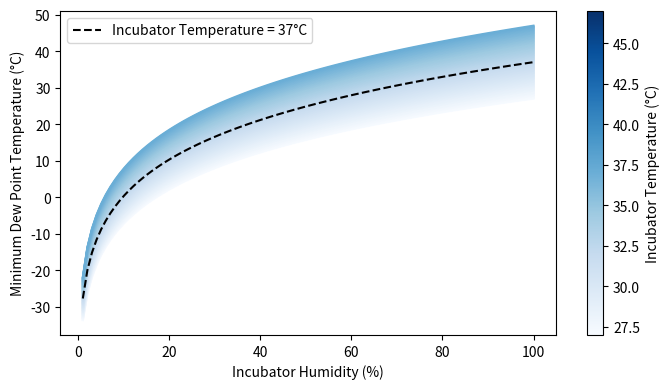

Write Python code to recreate this figure.
import matplotlib.pyplot as plt
import numpy as np
import math

# Constants for dew point calculation
a = 6.112
b = 17.62
c = 243.12

# Dew point calculation function


def dew_point(T, RH):
    if RH > 0:
        Td = c * (math.log(RH/100) + ((b * T) / (c + T))) / \
            (b - math.log(RH/100) - ((b * T) / (c + T)))
    else:
        Td = float('nan')
    return Td


# Relative humidity range
RH = np.linspace(0, 100, 100)

# Create a gradient of temperatures
T_values = np.linspace(27, 47, 100)

# Create a gradient of blue colors that get darker as temperature increases
colors = plt.cm.Blues(np.linspace(0, 0.5, len(T_values)))

# Plot Dew Point Temperatures vs. Incubator Humidity with gradient colors
plt.figure(figsize=(7, 4))

for i, T_val in enumerate(T_values):
    color = colors[i]
    dew_points = [dew_point(T_val, rh) for rh in RH]
    plt.plot(RH, dew_points, color=color)

# Plot for incubator temperature = 37°C as dashed line
T_val_37 = 37
dew_points_37 = [dew_point(T_val_37, rh) for rh in RH]
plt.plot(RH, dew_points_37, color='black', linestyle='--',
         label='Incubator Temperature = 37°C')

plt.xlabel("Incubator Humidity (%)")
plt.ylabel("Minimum Dew Point Temperature (°C)")

# Add a color bar on the side
sm = plt.cm.ScalarMappable(cmap=plt.cm.Blues, norm=plt.Normalize(
    vmin=min(T_values), vmax=max(T_values)))
sm.set_array([])  # You don't need to specify an array for the color bar
cbar = plt.colorbar(sm, label='Incubator Temperature (°C)',
                    ax=plt.gca())  # Specify the Axes

plt.legend(loc='best')

# Adjust the layout
plt.tight_layout()

# Save the figure
output_image_path = 'MinT_RH.pdf'
plt.savefig(output_image_path, bbox_inches='tight', dpi=500)

# Show the combined figure
plt.show()
